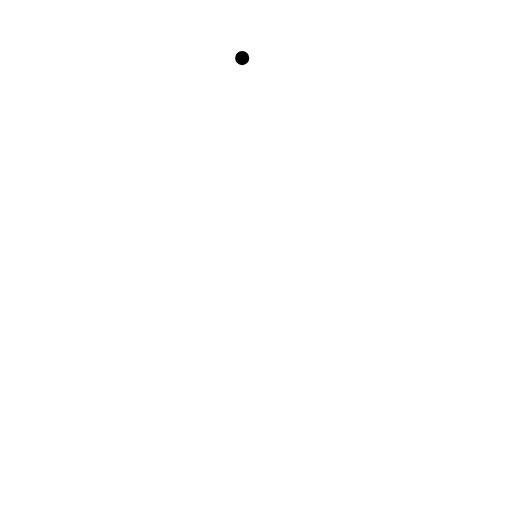
t = 0.00 s
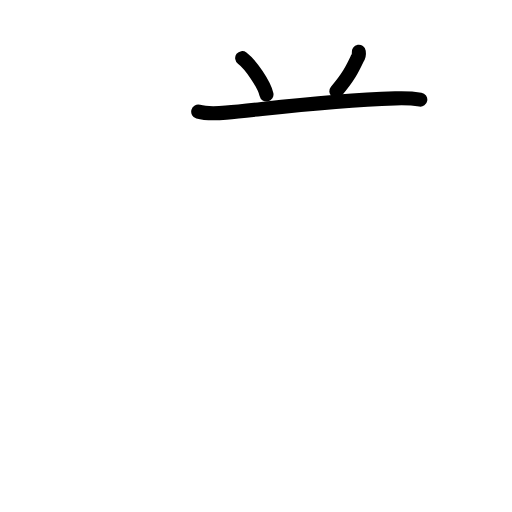
t = 2.92 s
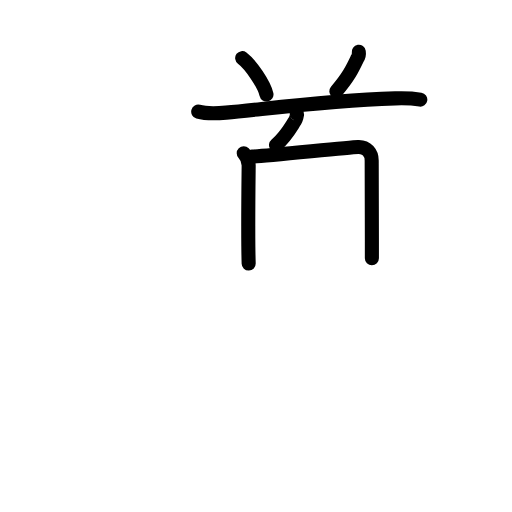
t = 5.94 s
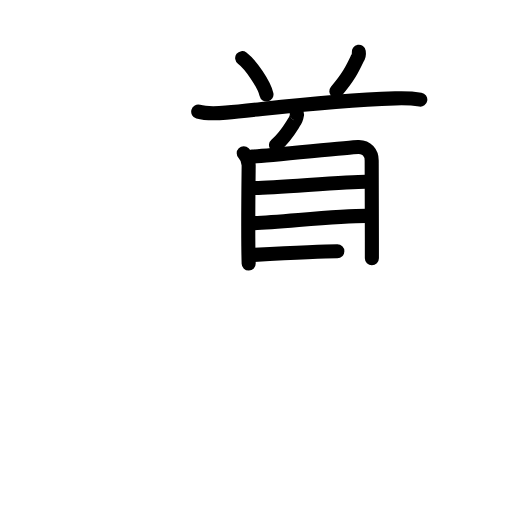
t = 8.75 s
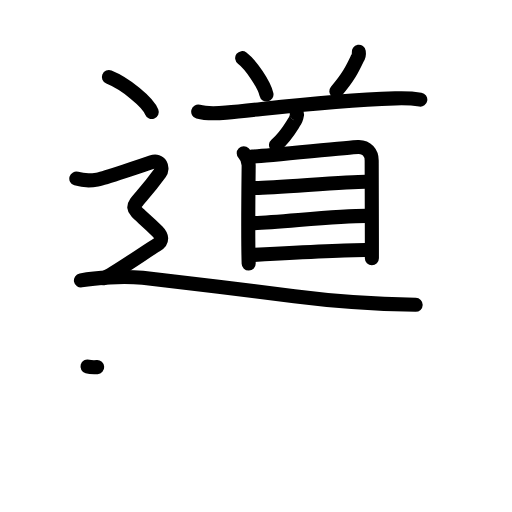
t = 12.08 s
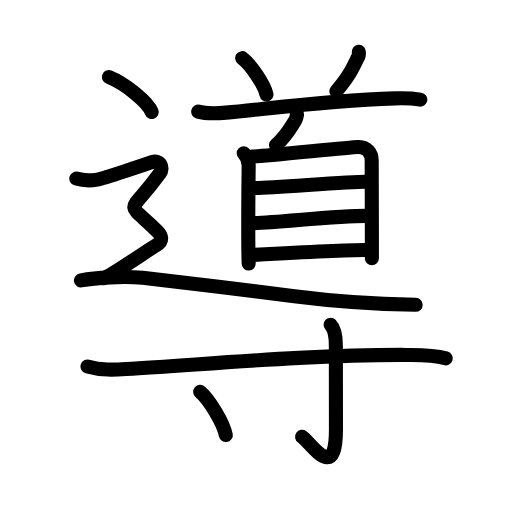
t = 15.00 s

The animated SVG that drew these frames (rendered in a browser with its animation timeline set to each time). Animation: 48 SMIL elements (animate=48); one cycle of 15.00 s.

<?xml version="1.0" encoding="UTF-8"?>
<!--
AniKanjiVG is licensed by CC-BY-SA Paul C. Sommerhoff (https://bitbucket.org/sommerhoff/anikanjivg).
AniKanjiVG uses KanjiVG which is licensed by CC-BY-SA Ulrich Apel (http://kanjivg.tagaini.net).
See also http://creativecommons.org/licenses/by-sa/3.0/
-->
<svg xmlns:kvg='http://kanjivg.tagaini.net' xmlns='http://www.w3.org/2000/svg' width='109' height='109' viewBox='0 0 109 109' style='fill:none;stroke:#000000;stroke-width:3;stroke-linecap:round;stroke-linejoin:round;' id="kvg:kanji_05c0e"><g id="kvg:05c0e" kvg:element="導"><g id="kvg:05c0e-g1" kvg:element="道" kvg:position="top" kvg:phon="道"><g id="kvg:05c0e-g2" kvg:element="首"><path id="kvg:05c0e-s1" kvg:type="㇔" d="M51.56,12.37c1.82,1.37,4.71,5.63,5.17,7.75"><animate attributeName="d" begin="0.0s" dur="1.0s" from="M51.56,12.37C51.56,12.37,51.56,12.37,51.56,12.37" to="M51.56,12.37c1.82,1.37,4.71,5.63,5.17,7.75" />
</path>
<path id="kvg:05c0e-s2" kvg:type="㇒" d="M76.38,11.03c0.09,0.57-0.03,1.08-0.37,1.54c-1.02,2.13-1.78,3.75-4.41,6.85"><animate attributeName="d" begin="1.0s" dur="0.5s" from="M76.38,11.03C76.38,11.03,76.38,11.03,76.38,11.03" to="M76.38,11.03c0.09,0.57-0.03,1.08-0.37,1.54" />
<animate attributeName="d" begin="1.5s" dur="0.5s" from="M76.38,11.03c0.09,0.57-0.03,1.08-0.37,1.54c0,0,0,0,0,0,0" to="M76.38,11.03c0.09,0.57-0.03,1.08-0.37,1.54c-1.02,2.13-1.78,3.75-4.41,6.85" />
<animate attributeName="d" begin="0s" dur="1.0s" from="M-100,-100" to="M-100,-100" />
</path>
<path id="kvg:05c0e-s3" kvg:type="㇐" d="M42.2,23.77c1.88,0.52,4.02,0.38,5.93,0.21c9.12-0.85,20.99-2.51,36-3.03c1.8-0.06,3.57-0.03,5.35,0.26"><animate attributeName="d" begin="2.0s" dur="0.3333333333333333s" from="M42.2,23.77C42.2,23.77,42.2,23.77,42.2,23.77" to="M42.2,23.77c1.88,0.52,4.02,0.38,5.93,0.21" />
<animate attributeName="d" begin="2.3333333333333335s" dur="0.3333333333333333s" from="M42.2,23.77c1.88,0.52,4.02,0.38,5.93,0.21c0,0,0,0,0,0,0" to="M42.2,23.77c1.88,0.52,4.02,0.38,5.93,0.21c9.12-0.85,20.99-2.51,36-3.03" />
<animate attributeName="d" begin="2.6666666666666665s" dur="0.3333333333333333s" from="M42.2,23.77c1.88,0.52,4.02,0.38,5.93,0.21c9.12-0.85,20.99-2.51,36-3.03c0,0,0,0,0,0,0" to="M42.2,23.77c1.88,0.52,4.02,0.38,5.93,0.21c9.12-0.85,20.99-2.51,36-3.03c1.8-0.06,3.57-0.03,5.35,0.26" />
<animate attributeName="d" begin="0s" dur="2.0s" from="M-100,-100" to="M-100,-100" />
</path>
<g id="kvg:05c0e-g3" kvg:element="自"><path id="kvg:05c0e-s4" kvg:type="㇒" d="M63.16,24.22c0.23,0.07-0.21,1.27-0.35,1.49c-0.93,1.41-1.88,3.32-4.06,5.17"><animate attributeName="d" begin="3.0s" dur="0.5s" from="M63.16,24.22C63.16,24.22,63.16,24.22,63.16,24.22" to="M63.16,24.22c0.23,0.07-0.21,1.27-0.35,1.49" />
<animate attributeName="d" begin="3.5s" dur="0.5s" from="M63.16,24.22c0.23,0.07-0.21,1.27-0.35,1.49c0,0,0,0,0,0,0" to="M63.16,24.22c0.23,0.07-0.21,1.27-0.35,1.49c-0.93,1.41-1.88,3.32-4.06,5.17" />
<animate attributeName="d" begin="0s" dur="3.0s" from="M-100,-100" to="M-100,-100" />
</path>
<g id="kvg:05c0e-g4" kvg:element="目"><path id="kvg:05c0e-s5" kvg:type="㇑" d="M51.89,32.64c0.61,0.61,1.05,1.49,1.05,2.6c0,0.58-0.14,10.11-0.07,17.27c0.01,1.31,0.04,2.54,0.07,3.6"><animate attributeName="d" begin="4.0s" dur="0.3333333333333333s" from="M51.89,32.64C51.89,32.64,51.89,32.64,51.89,32.64" to="M51.89,32.64c0.61,0.61,1.05,1.49,1.05,2.6" />
<animate attributeName="d" begin="4.333333333333333s" dur="0.3333333333333333s" from="M51.89,32.64c0.61,0.61,1.05,1.49,1.05,2.6c0,0,0,0,0,0,0" to="M51.89,32.64c0.61,0.61,1.05,1.49,1.05,2.6c0,0.58-0.14,10.11-0.07,17.27" />
<animate attributeName="d" begin="4.666666666666667s" dur="0.3333333333333333s" from="M51.89,32.64c0.61,0.61,1.05,1.49,1.05,2.6c0,0.58-0.14,10.11-0.07,17.27c0,0,0,0,0,0,0" to="M51.89,32.64c0.61,0.61,1.05,1.49,1.05,2.6c0,0.58-0.14,10.11-0.07,17.27c0.01,1.31,0.04,2.54,0.07,3.6" />
<animate attributeName="d" begin="0s" dur="4.0s" from="M-100,-100" to="M-100,-100" />
</path>
<path id="kvg:05c0e-s6" kvg:type="㇕a" d="M53.66,33.35c2.42-0.09,20.37-1.95,22.58-2.06c1.84-0.09,2.89,1.33,2.89,2.87c0,2.06,0.03,10.75,0.04,17.33c0,1.27,0,2.46,0,3.5"><animate attributeName="d" begin="5.0s" dur="0.25s" from="M53.66,33.35C53.66,33.35,53.66,33.35,53.66,33.35" to="M53.66,33.35c2.42-0.09,20.37-1.95,22.58-2.06" />
<animate attributeName="d" begin="5.25s" dur="0.25s" from="M53.66,33.35c2.42-0.09,20.37-1.95,22.58-2.06c0,0,0,0,0,0,0" to="M53.66,33.35c2.42-0.09,20.37-1.95,22.58-2.06c1.84-0.09,2.89,1.33,2.89,2.87" />
<animate attributeName="d" begin="5.5s" dur="0.25s" from="M53.66,33.35c2.42-0.09,20.37-1.95,22.58-2.06c1.84-0.09,2.89,1.33,2.89,2.87c0,0,0,0,0,0,0" to="M53.66,33.35c2.42-0.09,20.37-1.95,22.58-2.06c1.84-0.09,2.89,1.33,2.89,2.87c0,2.06,0.03,10.75,0.04,17.33" />
<animate attributeName="d" begin="5.75s" dur="0.25s" from="M53.66,33.35c2.42-0.09,20.37-1.95,22.58-2.06c1.84-0.09,2.89,1.33,2.89,2.87c0,2.06,0.03,10.75,0.04,17.33c0,0,0,0,0,0,0" to="M53.66,33.35c2.42-0.09,20.37-1.95,22.58-2.06c1.84-0.09,2.89,1.33,2.89,2.87c0,2.06,0.03,10.75,0.04,17.33c0,1.27,0,2.46,0,3.5" />
<animate attributeName="d" begin="0s" dur="5.0s" from="M-100,-100" to="M-100,-100" />
</path>
<path id="kvg:05c0e-s7" kvg:type="㇐a" d="M54.37,40.04c4.78-0.12,19.55-1.36,23.44-1.36"><animate attributeName="d" begin="6.0s" dur="1.0s" from="M54.37,40.04C54.37,40.04,54.37,40.04,54.37,40.04" to="M54.37,40.04c4.78-0.12,19.55-1.36,23.44-1.36" />
<animate attributeName="d" begin="0s" dur="6.0s" from="M-100,-100" to="M-100,-100" />
</path>
<path id="kvg:05c0e-s8" kvg:type="㇐a" d="M54.07,47.51c6.42-0.29,17.72-1.55,23.95-1.55"><animate attributeName="d" begin="7.0s" dur="1.0s" from="M54.07,47.51C54.07,47.51,54.07,47.51,54.07,47.51" to="M54.07,47.51c6.42-0.29,17.72-1.55,23.95-1.55" />
<animate attributeName="d" begin="0s" dur="7.0s" from="M-100,-100" to="M-100,-100" />
</path>
<path id="kvg:05c0e-s9" kvg:type="㇐a" d="M54.05,54.26c7.08-0.39,19.1-1.03,23.69-1.03"><animate attributeName="d" begin="8.0s" dur="1.0s" from="M54.05,54.26C54.05,54.26,54.05,54.26,54.05,54.26" to="M54.05,54.26c7.08-0.39,19.1-1.03,23.69-1.03" />
<animate attributeName="d" begin="0s" dur="8.0s" from="M-100,-100" to="M-100,-100" />
</path>
</g>
</g>
</g>
<g id="kvg:05c0e-g5" kvg:element="⻌" kvg:original="辶" kvg:position="nyo"><path id="kvg:05c0e-s10" kvg:type="㇔" d="M23.18,16.41c3.49,1.4,8.26,5.27,9.13,7.44"><animate attributeName="d" begin="9.0s" dur="1.0s" from="M23.18,16.41C23.18,16.41,23.18,16.41,23.18,16.41" to="M23.18,16.41c3.49,1.4,8.26,5.27,9.13,7.44" />
<animate attributeName="d" begin="0s" dur="9.0s" from="M-100,-100" to="M-100,-100" />
</path>
<path id="kvg:05c0e-s11" kvg:type="㇋" d="M16.25,38.02c2.22,0.67,3.7,0.33,4.69,0.17c0.99-0.17,9.95-3.15,11.38-3.66c1.8-0.65,2.54,1.19,1.72,2.33c-6.79,9.4-7.54,5.4-0.5,12.4c0.88,0.88,1.24,2.08-0.24,2.91c-1.48,0.83-9.89,6.74-11.37,7.07"><animate attributeName="d" begin="10.0s" dur="0.16666666666666666s" from="M16.25,38.02C16.25,38.02,16.25,38.02,16.25,38.02" to="M16.25,38.02c2.22,0.67,3.7,0.33,4.69,0.17" />
<animate attributeName="d" begin="10.166666666666666s" dur="0.16666666666666666s" from="M16.25,38.02c2.22,0.67,3.7,0.33,4.69,0.17c0,0,0,0,0,0,0" to="M16.25,38.02c2.22,0.67,3.7,0.33,4.69,0.17c0.99-0.17,9.95-3.15,11.38-3.66" />
<animate attributeName="d" begin="10.333333333333334s" dur="0.16666666666666666s" from="M16.25,38.02c2.22,0.67,3.7,0.33,4.69,0.17c0.99-0.17,9.95-3.15,11.38-3.66c0,0,0,0,0,0,0" to="M16.25,38.02c2.22,0.67,3.7,0.33,4.69,0.17c0.99-0.17,9.95-3.15,11.38-3.66c1.8-0.65,2.54,1.19,1.72,2.33" />
<animate attributeName="d" begin="10.5s" dur="0.16666666666666666s" from="M16.25,38.02c2.22,0.67,3.7,0.33,4.69,0.17c0.99-0.17,9.95-3.15,11.38-3.66c1.8-0.65,2.54,1.19,1.72,2.33c0,0,0,0,0,0,0" to="M16.25,38.02c2.22,0.67,3.7,0.33,4.69,0.17c0.99-0.17,9.95-3.15,11.38-3.66c1.8-0.65,2.54,1.19,1.72,2.33c-6.79,9.4-7.54,5.4-0.5,12.4" />
<animate attributeName="d" begin="10.666666666666666s" dur="0.16666666666666666s" from="M16.25,38.02c2.22,0.67,3.7,0.33,4.69,0.17c0.99-0.17,9.95-3.15,11.38-3.66c1.8-0.65,2.54,1.19,1.72,2.33c-6.79,9.4-7.54,5.4-0.5,12.4c0,0,0,0,0,0,0" to="M16.25,38.02c2.22,0.67,3.7,0.33,4.69,0.17c0.99-0.17,9.95-3.15,11.38-3.66c1.8-0.65,2.54,1.19,1.72,2.33c-6.79,9.4-7.54,5.4-0.5,12.4c0.88,0.88,1.24,2.08-0.24,2.91" />
<animate attributeName="d" begin="10.833333333333334s" dur="0.16666666666666666s" from="M16.25,38.02c2.22,0.67,3.7,0.33,4.69,0.17c0.99-0.17,9.95-3.15,11.38-3.66c1.8-0.65,2.54,1.19,1.72,2.33c-6.79,9.4-7.54,5.4-0.5,12.4c0.88,0.88,1.24,2.08-0.24,2.91c0,0,0,0,0,0,0" to="M16.25,38.02c2.22,0.67,3.7,0.33,4.69,0.17c0.99-0.17,9.95-3.15,11.38-3.66c1.8-0.65,2.54,1.19,1.72,2.33c-6.79,9.4-7.54,5.4-0.5,12.4c0.88,0.88,1.24,2.08-0.24,2.91c-1.48,0.83-9.89,6.74-11.37,7.07" />
<animate attributeName="d" begin="0s" dur="10.0s" from="M-100,-100" to="M-100,-100" />
</path>
<path id="kvg:05c0e-s12" kvg:type="㇏a" d="M17.23,59.7c3.14-0.58,8.93-0.97,13.14-0.56s28.16,3.38,32.3,3.92c11.24,1.45,18.45,1.69,25.82,1.83"><animate attributeName="d" begin="11.0s" dur="0.5s" from="M17.23,59.7C17.23,59.7,17.23,59.7,17.23,59.7" to="M17.23,59.7c3.14-0.58,8.93-0.97,13.14-0.56s28.16,3.38,32.3,3.92" />
<animate attributeName="d" begin="11.5s" dur="0.5s" from="M17.23,59.7c3.14-0.58,8.93-0.97,13.14-0.56s28.16,3.38,32.3,3.92c0,0,0,0,0,0,0" to="M17.23,59.7c3.14-0.58,8.93-0.97,13.14-0.56s28.16,3.38,32.3,3.92c11.24,1.45,18.45,1.69,25.82,1.83" />
<animate attributeName="d" begin="0s" dur="11.0s" from="M-100,-100" to="M-100,-100" />
</path>
</g>
</g>
<g id="kvg:05c0e-g6" kvg:element="寸" kvg:position="bottom" kvg:radical="general"><path id="kvg:05c0e-s13" kvg:type="㇐" d="M18.63,78.02c3,0.86,5.65,0.71,8.25,0.55c18.1-1.08,38.94-3.07,59.37-3.01c2.89,0.01,5.83-0.11,8.63,0.73"><animate attributeName="d" begin="12.0s" dur="0.3333333333333333s" from="M18.63,78.02C18.63,78.02,18.63,78.02,18.63,78.02" to="M18.63,78.02c3,0.86,5.65,0.71,8.25,0.55" />
<animate attributeName="d" begin="12.333333333333334s" dur="0.3333333333333333s" from="M18.63,78.02c3,0.86,5.65,0.71,8.25,0.55c0,0,0,0,0,0,0" to="M18.63,78.02c3,0.86,5.65,0.71,8.25,0.55c18.1-1.08,38.94-3.07,59.37-3.01" />
<animate attributeName="d" begin="12.666666666666666s" dur="0.3333333333333333s" from="M18.63,78.02c3,0.86,5.65,0.71,8.25,0.55c18.1-1.08,38.94-3.07,59.37-3.01c0,0,0,0,0,0,0" to="M18.63,78.02c3,0.86,5.65,0.71,8.25,0.55c18.1-1.08,38.94-3.07,59.37-3.01c2.89,0.01,5.83-0.11,8.63,0.73" />
<animate attributeName="d" begin="0s" dur="12.0s" from="M-100,-100" to="M-100,-100" />
</path>
<path id="kvg:05c0e-s14" kvg:type="㇚" d="M70.38,69.14c0.93,0.93,1.12,2.73,1.12,4.45c0,7.91,0.02,13.46,0.02,17.91c0,11.37-5.25,2.85-7.21,1.48"><animate attributeName="d" begin="13.0s" dur="0.3333333333333333s" from="M70.38,69.14C70.38,69.14,70.38,69.14,70.38,69.14" to="M70.38,69.14c0.93,0.93,1.12,2.73,1.12,4.45" />
<animate attributeName="d" begin="13.333333333333334s" dur="0.3333333333333333s" from="M70.38,69.14c0.93,0.93,1.12,2.73,1.12,4.45c0,0,0,0,0,0,0" to="M70.38,69.14c0.93,0.93,1.12,2.73,1.12,4.45c0,7.91,0.02,13.46,0.02,17.91" />
<animate attributeName="d" begin="13.666666666666666s" dur="0.3333333333333333s" from="M70.38,69.14c0.93,0.93,1.12,2.73,1.12,4.45c0,7.91,0.02,13.46,0.02,17.91c0,0,0,0,0,0,0" to="M70.38,69.14c0.93,0.93,1.12,2.73,1.12,4.45c0,7.91,0.02,13.46,0.02,17.91c0,11.37-5.25,2.85-7.21,1.48" />
<animate attributeName="d" begin="0s" dur="13.0s" from="M-100,-100" to="M-100,-100" />
</path>
<path id="kvg:05c0e-s15" kvg:type="㇔" d="M42.62,83.41c1.93,1.62,4.97,6.67,5.45,9.19"><animate attributeName="d" begin="14.0s" dur="1.0s" from="M42.62,83.41C42.62,83.41,42.62,83.41,42.62,83.41" to="M42.62,83.41c1.93,1.62,4.97,6.67,5.45,9.19" />
<animate attributeName="d" begin="0s" dur="14.0s" from="M-100,-100" to="M-100,-100" />
</path>
</g>
</g>
</svg>
